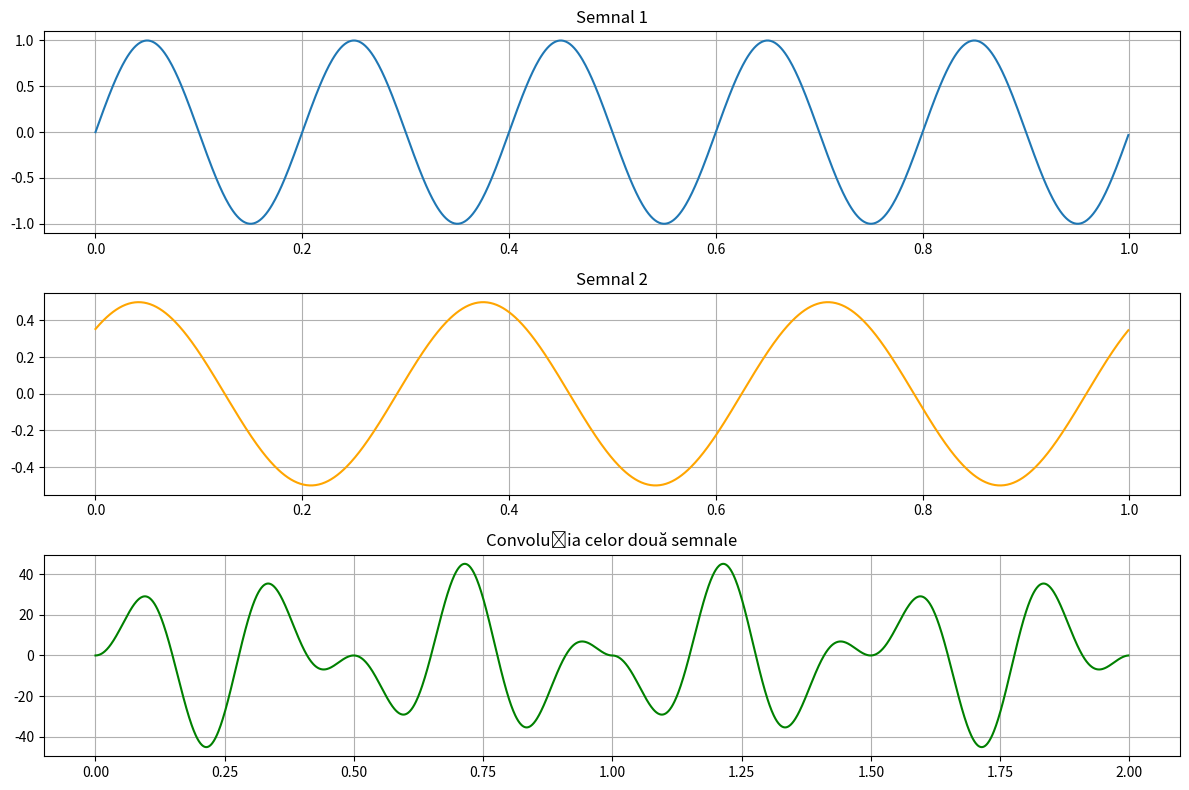

This figure's Python source:
import numpy as np
import matplotlib.pyplot as plt


def genereaza_sinus(amplitudine, frecventa, faza, durata, rata_esantionare):
    t = np.arange(0, durata, 1 / rata_esantionare)
    y = amplitudine * np.sin(2 * np.pi * frecventa * t + faza)
    return t, y


def convolutioneaza_semnale(semnal1, semnal2):
    return np.convolve(semnal1, semnal2, mode='full')

def vizualizeaza_semnale(t1, y1, t2, y2, y_conv, rata_esantionare):
    t_conv = np.arange(0, len(y_conv)) / rata_esantionare

    plt.figure(figsize=(12, 8))

    plt.subplot(3, 1, 1)
    plt.plot(t1, y1, label='Semnal 1')
    plt.title('Semnal 1')
    plt.grid(True)

    plt.subplot(3, 1, 2)
    plt.plot(t2, y2, label='Semnal 2', color='orange')
    plt.title('Semnal 2')
    plt.grid(True)

    plt.subplot(3, 1, 3)
    plt.plot(t_conv, y_conv, label='Convoluție', color='green')
    plt.title('Convoluția celor două semnale')
    plt.grid(True)

    plt.tight_layout()
    plt.show()


# =======================
# Parametrii definiți de utilizator
# =======================
amplitudine1 = 1.0
frecventa1 = 5  # Hz
faza1 = 0  # rad
durata1 = 1.0  # secunde

amplitudine2 = 0.5
frecventa2 = 3  # Hz
faza2 = np.pi / 4
durata2 = 1.0  # secunde

rata_esantionare = 1000  # Hz

# Generare semnale
t1, y1 = genereaza_sinus(amplitudine1, frecventa1, faza1, durata1, rata_esantionare)
t2, y2 = genereaza_sinus(amplitudine2, frecventa2, faza2, durata2, rata_esantionare)

# Convoluție
y_conv = convolutioneaza_semnale(y1, y2)

# Vizualizare
vizualizeaza_semnale(t1, y1, t2, y2, y_conv, rata_esantionare)
